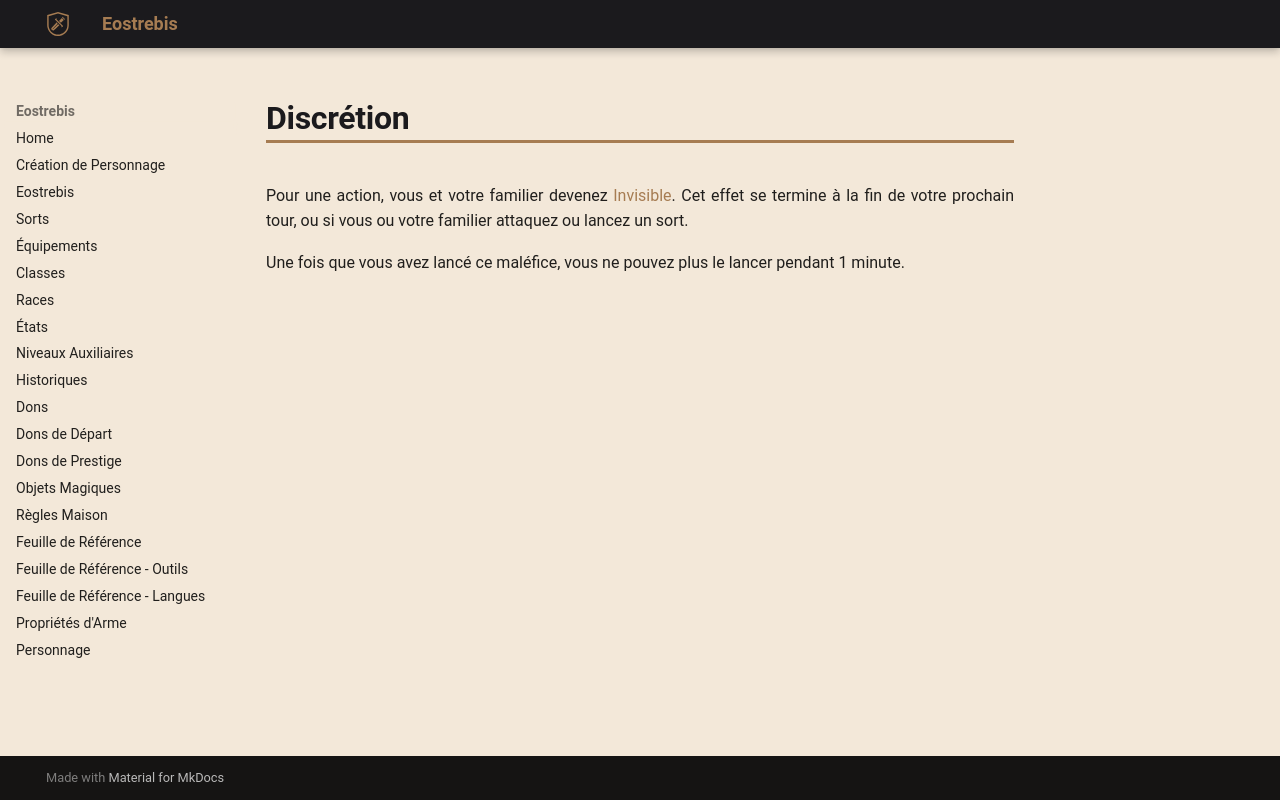

repository: Eostrebis/5e.VF · page: classes/Sorcière/Maléfices/Discrétion/index.html · generator: mkdocs

---
writing_status: finished
---
Pour une action, vous et votre familier devenez [[Invisible]]. Cet effet se termine à la fin de votre prochain tour, ou si vous ou votre familier attaquez ou lancez un sort.

Une fois que vous avez lancé ce maléfice, vous ne pouvez plus le lancer pendant 1 minute.
